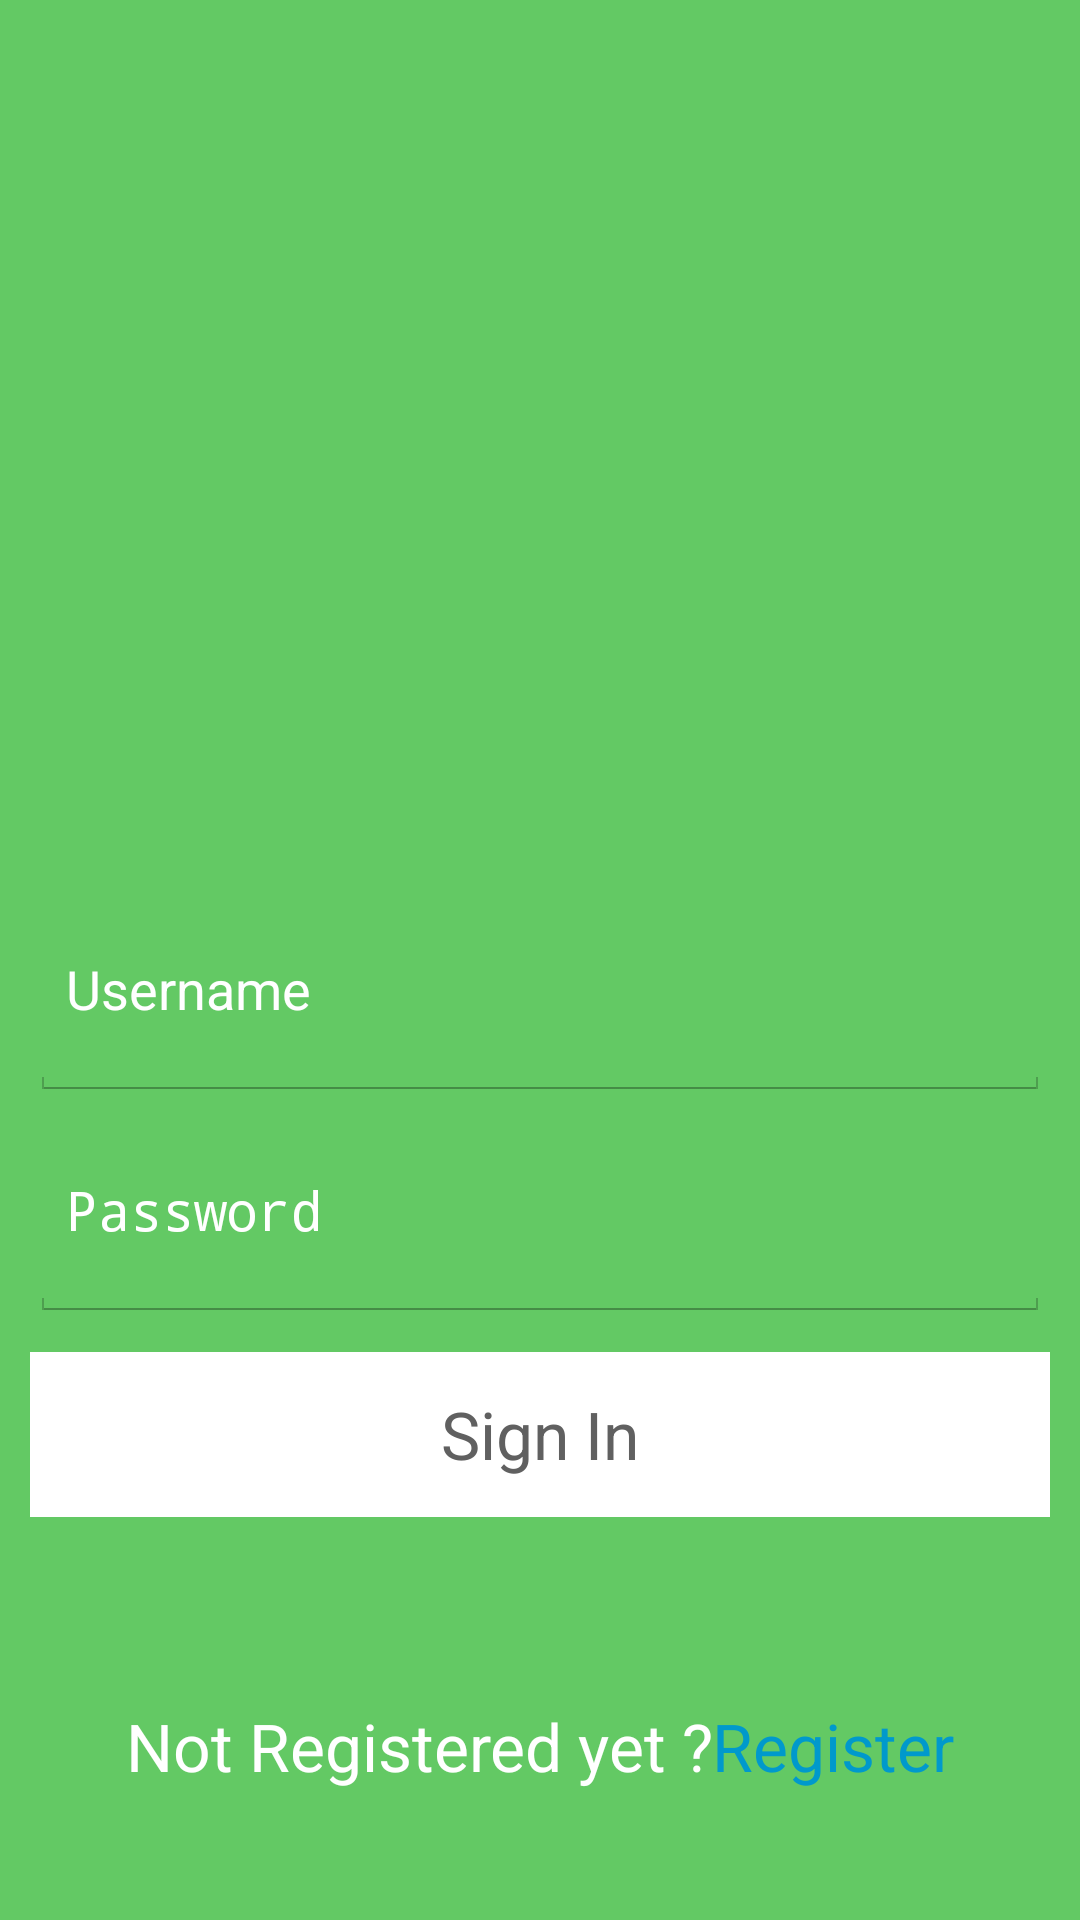

Produce the Android XML layout that renders to this screen, including the resource entries it uses.
<!-- AndroidManifest.xml: application theme MyTheme -->
<!-- res/layout/activity_first_screen.xml -->
<?xml version="1.0" encoding="utf-8"?>

<LinearLayout xmlns:android="http://schemas.android.com/apk/res/android"
    android:layout_width="fill_parent"
    android:layout_height="fill_parent"
    android:layout_gravity="center"
    android:background="#63C964"
    android:gravity="center"
    android:orientation="vertical" >

    <LinearLayout
        android:layout_width="match_parent"
        android:layout_height="0dp"
        android:layout_marginBottom="5dp"
        android:layout_weight="2.5"
        android:orientation="horizontal" >

        <ImageView
            android:layout_width="0dp"
            android:layout_height="wrap_content"
            android:layout_weight="1"
            android:src="@drawable/smart_farms_ped_new" />
    </LinearLayout>

    <LinearLayout
        android:layout_width="match_parent"
        android:layout_height="0dp"
        android:layout_marginLeft="10dp"
        android:layout_marginRight="10dp"
        android:layout_weight="2"
        android:orientation="vertical"
        android:weightSum="3" >

        <EditText
            android:id="@+id/userName"
            android:layout_width="match_parent"
            android:layout_height="0dp"
            android:layout_weight="1"
            android:hint="@string/user"
            android:inputType="textEmailAddress"
            android:textAppearance="?android:attr/textAppearanceMedium"
            android:textColor="@color/w"
            android:textColorHint="@color/w" />

        <EditText
            android:id="@+id/pwd"
            android:layout_width="match_parent"
            android:layout_height="0dp"
            android:layout_weight="1"
            android:hint="Password"
            android:inputType="textPassword"
            android:textAppearance="?android:attr/textAppearanceMedium"
            android:textColor="@color/w"
            android:textColorHint="@color/w" />

        <Button
            android:id="@+id/button1"
            android:layout_width="match_parent"
            android:layout_height="0dp"
            android:layout_marginTop="10dp"
            android:layout_weight="0.75"
            android:background="#ffffff"
            android:text="@string/sign"
            android:textAppearance="?android:attr/textAppearanceLarge"
            android:textColor="@color/b" />
    </LinearLayout>

    <LinearLayout
        android:layout_width="wrap_content"
        android:layout_height="0dp"
        android:layout_gravity="center"
        android:layout_weight="1"
        android:gravity="center" >

        <TextView
            android:id="@+id/textView2"
            android:layout_width="match_parent"
            android:layout_height="wrap_content"
            android:layout_weight="1"
            android:gravity="center|right"
            android:text="@string/regi"
            android:textAppearance="?android:attr/textAppearanceLarge"
            android:textColor="@color/w" />

        <TextView
            android:id="@+id/textView1"
            android:layout_width="match_parent"
            android:layout_height="wrap_content"
            android:layout_weight="1"
            android:gravity="center|left"
            android:text="@string/reg"
            android:textAppearance="?android:attr/textAppearanceLarge"
            android:textColor="#0099cc" />
    </LinearLayout>

</LinearLayout>
<!-- resources referenced by this layout -->
<resources>
  <color name="b">#606060</color>
  <color name="w">#FFFFFF</color>
  <string name="reg">Register</string>
  <string name="regi">Not Registered yet ?</string>
  <string name="sign">Sign In</string>
  <string name="user">Username</string>
  <style name="MyTheme" parent="@android:style/Theme.Holo.Light">
          <item name="android:actionBarStyle">@style/MyActionBar</item>
      </style>
  <style name="MyActionBar" parent="@android:style/Widget.Holo.Light.ActionBar">
          <item name="android:titleTextStyle">@style/TitleBarTextColor</item>
          <item name="android:background">#64C963</item>
      </style>
  <style name="TitleBarTextColor" parent="@style/MyTheme">
          <item name="android:textColor">#ffffff</item>
          <item name="android:textSize">30sp</item>
      </style>
</resources>
